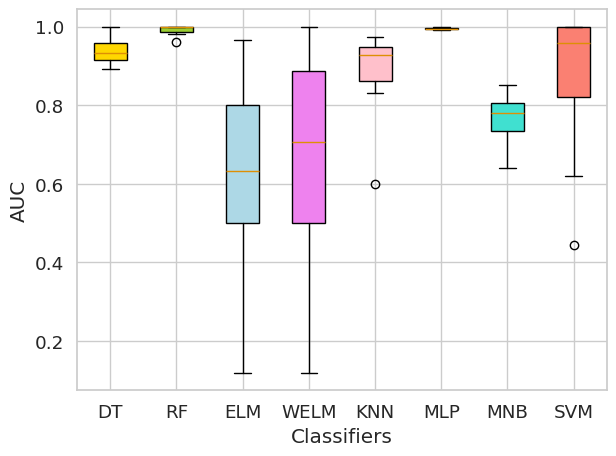

The matplotlib source for this figure:
import numpy as np
import matplotlib.pyplot as plt
import seaborn as sns

# 设置Seaborn的配色方案
sns.set(style="whitegrid", palette="colorblind", font_scale=1.2)

# 创建七个分类器性能的示例数据
classifier_scores = [
    [0.892307692, 0.9056, 0.941666667, 0.933333333, 1, 0.92358156, 0.972736842],    #DT
    [0.961538462, 0.980864198, 1, 1, 1, 0.99831745, 0.991578947],
    [0.95610031, 0.5, 0.615284715, 0.922146435, 0.369268683,0.708132095, 0.801587302, 0.5, 0.353174603, 0.761904762, 0.5, 0.5, 0.875, 0.11875, 0.875, 0.965664303, 0.5, 0.596700035, 0.631375736, 0.773774112, 0.681272074],
    [0.954836189, 0.5, 0.574542125, 0.954836189, 0.5, 0.609220907, 0.833333333, 0.5, 0.492063492, 1, 0.5, 0.753968254, 1, 0.11875, 0.8875, 0.967950046, 0.5, 0.707356997, 0.679820494, 0.785245824, 0.772579664],
    [0.930769231, 0.926738142, 0.6, 0.966666667, 0.893913043, 0.972775377, 0.830230271],
    [0.993791338, 0.990009735, 0.994639285, 0.998826357, 0.995603596, 0.995339971, 0.991311248],
    [0.808816679, 0.638888889, 0.775, 0.85, 0.8, 0.694414894, 0.778947368],
    [1, 0.998717949, 0.997435897, 0.953846154, 1, 0.998765432, 0.976023392, 0.96280052, 0.827777778, 0.794444444, 0.761111111, 0.444444444, 1, 1, 1, 1, 0.9, 0.9, 0.9, 0.9, 0.994235742, 0.994235742, 0.992621528, 0.925145907, 0.770071429, 0.721190476, 0.682714286, 0.619142857]]

# 绘制箱线图
bp = plt.boxplot(classifier_scores, labels=['DT', 'RF', 'ELM', 'WELM', 'KNN', 'MLP', 'MNB', 'SVM'], patch_artist=True)
colors = ['gold', 'yellowgreen', 'lightblue', 'violet', 'pink', 'tan', 'turquoise', 'salmon']
for patch, color in zip(bp['boxes'], colors):
    patch.set_facecolor(color)
plt.xlabel('Classifiers')
plt.ylabel('AUC')
plt.tight_layout()
output_file = "./overall-auc-nearmiss.jpg"
plt.savefig(output_file, format='jpeg', dpi=400)  # 设置dpi参数可以调整图像
plt.show()